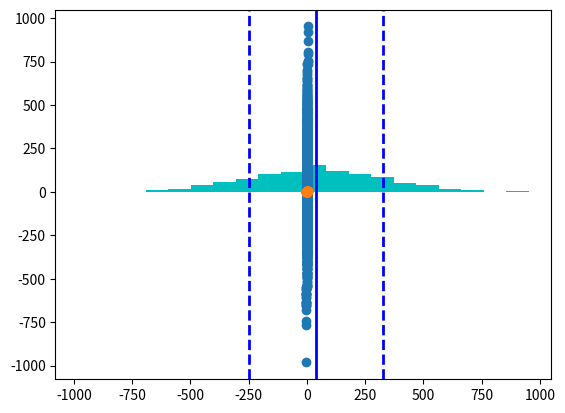

The script that saved this image:
import numpy as np
import pandas as pd
import matplotlib.pyplot as plt
# %matplotlib inline

#normal distribution
rand1 = np.random.normal(50, 300, 1000)
rand2 = np.random.poisson(1, 1000)
rand1.sort()
rand2.sort()
norm = np.random.normal(0, 1, 1000)
norm.sort()
plt.plot(norm, rand1, "o")
plt.show()
plt.plot(norm, rand2, "o")
plt.show()
plt.hist(rand1, bins=20, color='c')
plt.axvline(rand1.mean(), color='b', linestyle='solid', linewidth=2)
plt.axvline(rand1.mean() + rand1.std(), color='b', linestyle='dashed', linewidth=2)
plt.axvline(rand1.mean()-rand1.std(), color='b', linestyle='dashed', linewidth=2) 
plt.show()

#binomial distribution
binomial = np.random.binomial(20, 0.5, 100)
plt.hist(binomial)
plt.show()

#poisson distribution
s = np.random.poisson(5, 100)
plt.hist(s)
plt.show()

#lognormal distribution
lg = np.random.lognormal(0, 1, 100)
plt.hist(lg)
plt.show()

#uniform distribution
uni = np.random.uniform(-1, 0, 100)
plt.hist(uni)
plt.show()

#f distribution
dfnum = 1
dfden = 48
f = np.random.f(dfnum, dfden, 100)
plt.hist(f)
plt.show()